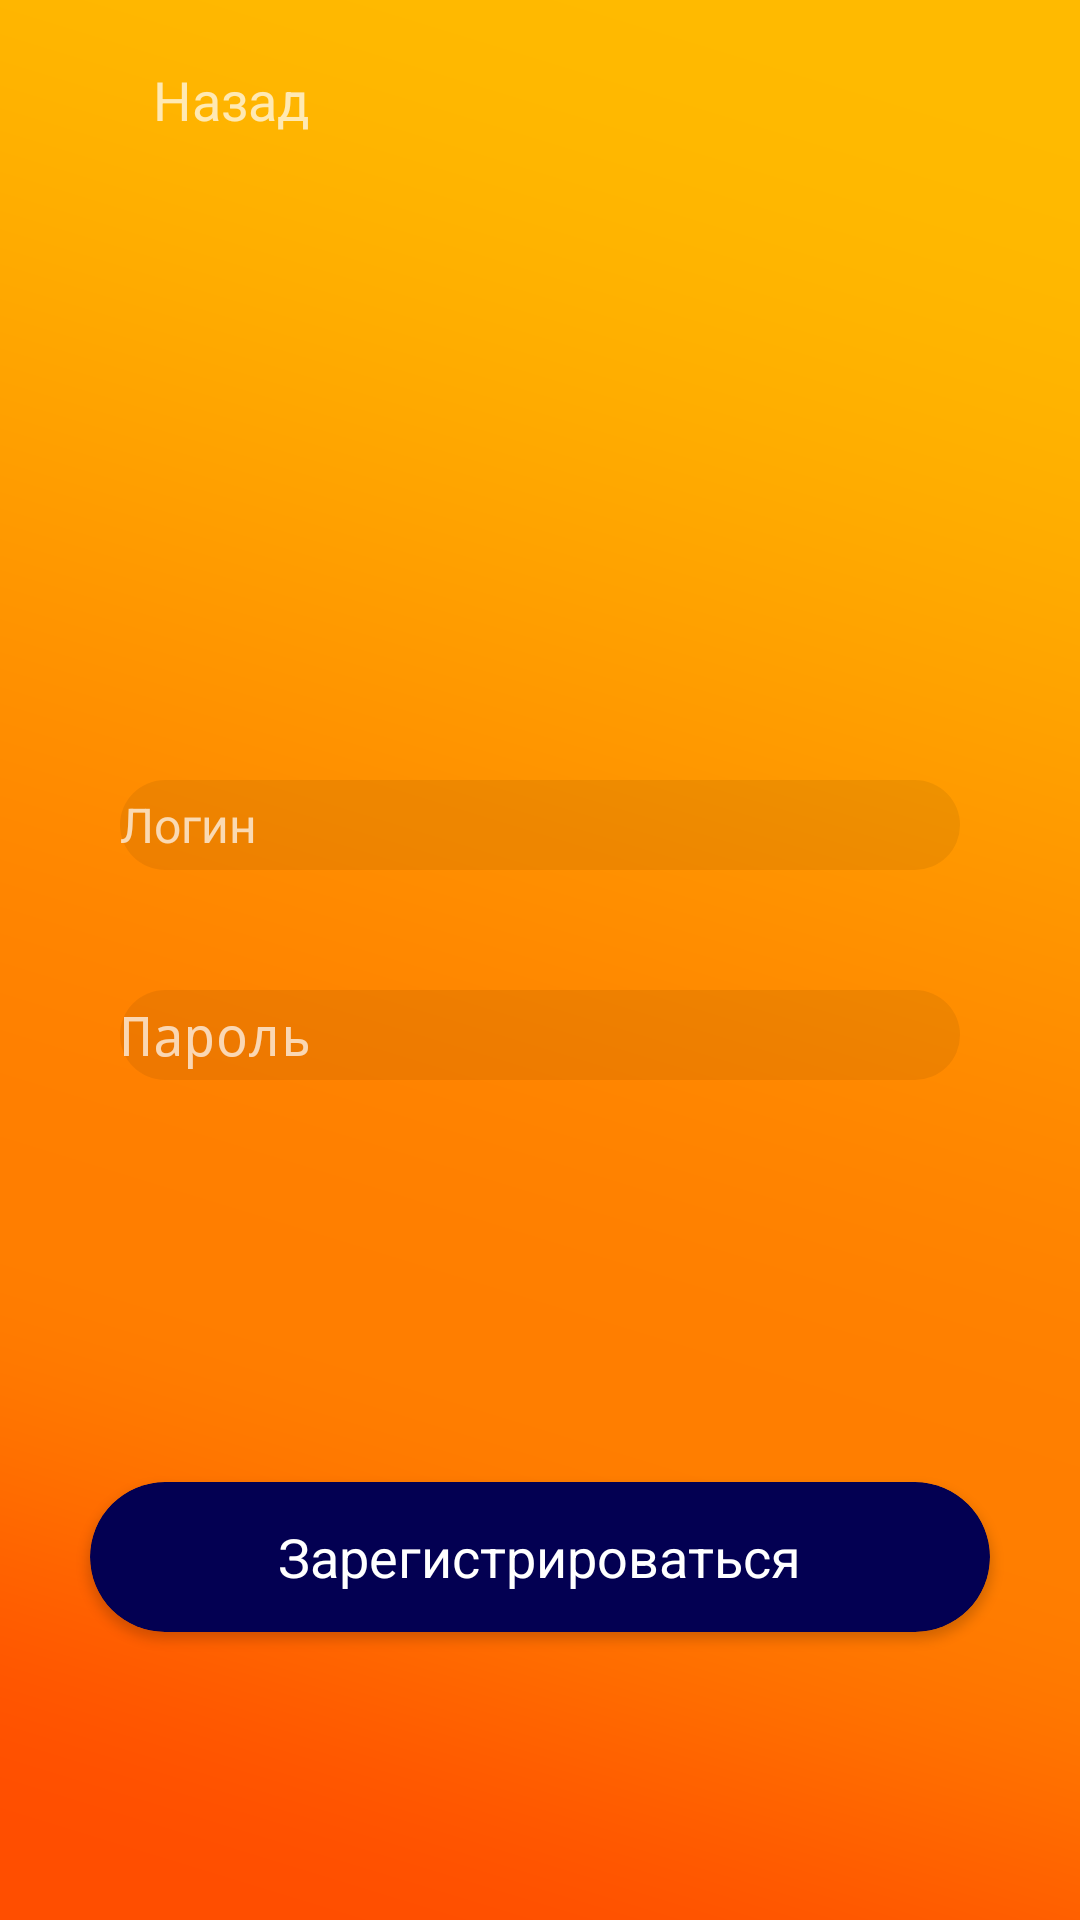

Write the Android layout XML for this screen, with the resource values it uses.
<!-- AndroidManifest.xml: application theme Theme.MySchedule -->
<!-- res/layout/activity_register.xml -->
<?xml version="1.0" encoding="utf-8"?>
<RelativeLayout xmlns:android="http://schemas.android.com/apk/res/android"
    xmlns:app="http://schemas.android.com/apk/res-auto"
    xmlns:tools="http://schemas.android.com/tools"
    android:layout_width="match_parent"
    android:layout_height="match_parent"
    android:background="@drawable/gradient"
    tools:context=".RegisterActivity">

    <ImageView
        android:id="@+id/backIm"
        android:layout_width="25dp"
        android:layout_height="25dp"
        android:layout_alignParentStart="true"
        android:layout_alignParentTop="true"
        android:layout_centerHorizontal="true"
        android:layout_marginStart="21dp"
        android:layout_marginTop="21dp"
        app:srcCompat="@drawable/baseline_arrow_back_24" />

    <TextView
        android:id="@+id/backText"
        android:layout_width="wrap_content"
        android:layout_height="wrap_content"
        android:layout_alignParentStart="true"
        android:layout_alignParentTop="true"
        android:layout_marginStart="51dp"
        android:layout_marginTop="21dp"
        android:text="Назад"
        android:textSize="18sp" />

    <ImageView
        android:id="@+id/imageView"
        android:layout_width="199dp"
        android:layout_height="74dp"
        android:layout_alignParentStart="true"
        android:layout_alignParentTop="true"
        android:layout_centerHorizontal="true"
        android:layout_marginStart="98dp"
        android:layout_marginTop="159dp"
        app:srcCompat="@drawable/register" />

    <EditText
        android:id="@+id/editTextPersonName"
        android:layout_width="280dp"
        android:layout_height="30dp"
        android:layout_alignParentBottom="true"
        android:layout_centerHorizontal="true"
        android:layout_marginBottom="350dp"
        android:background="@drawable/edittext_rounded_background"
        android:drawableLeft="@drawable/baseline_person_24"
        android:ems="10"
        android:hint="Логин"
        android:inputType="textPersonName"
        android:textSize="16dp" />

    <EditText
        android:id="@+id/editTextPassword"
        android:layout_width="280dp"
        android:layout_height="30dp"
        android:layout_alignParentBottom="true"
        android:layout_centerHorizontal="true"
        android:layout_marginBottom="280dp"
        android:background="@drawable/edittext_rounded_background"
        android:drawableLeft="@drawable/baseline_vpn_key_24"
        android:ems="10"
        android:hint="Пароль"
        android:inputType="textPassword" />

    <androidx.cardview.widget.CardView
        android:id="@+id/CardReg"
        android:layout_width="300dp"
        android:layout_height="50dp"
        android:layout_alignParentBottom="true"
        android:layout_centerHorizontal="true"
        app:cardBackgroundColor="@color/colorAccent"
        app:cardCornerRadius="25dp"
        android:elevation="10dp"
        android:layout_marginBottom="96dp" >

        <RelativeLayout
            android:layout_width="match_parent"
            android:layout_height="match_parent">

            <TextView
                android:id="@+id/textView"
                android:layout_width="wrap_content"
                android:layout_height="wrap_content"
                android:text="Зарегистрироваться"
                android:textColor="#fff"
                android:layout_centerInParent="true"
                android:textSize="18sp"/>
        </RelativeLayout>
    </androidx.cardview.widget.CardView>
</RelativeLayout>
<!-- resources referenced by this layout -->
<resources>
  <color name="colorAccent">#030052</color>
  <!-- drawable edittext_rounded_background (drawable) -->
  <?xml version="1.0" encoding="utf-8"?>
  <shape xmlns:android="http://schemas.android.com/apk/res/android">
      <solid android:color="#11000000"/> 
      <corners android:radius="20dp"/> 
  </shape>
  <!-- drawable gradient: png bitmap (drawable, 30402 bytes) -->
  <!-- drawable register: png bitmap (drawable, 6070 bytes) -->
  <style name="Theme.MySchedule" parent="android:Theme.Material.NoActionBar" />
</resources>
